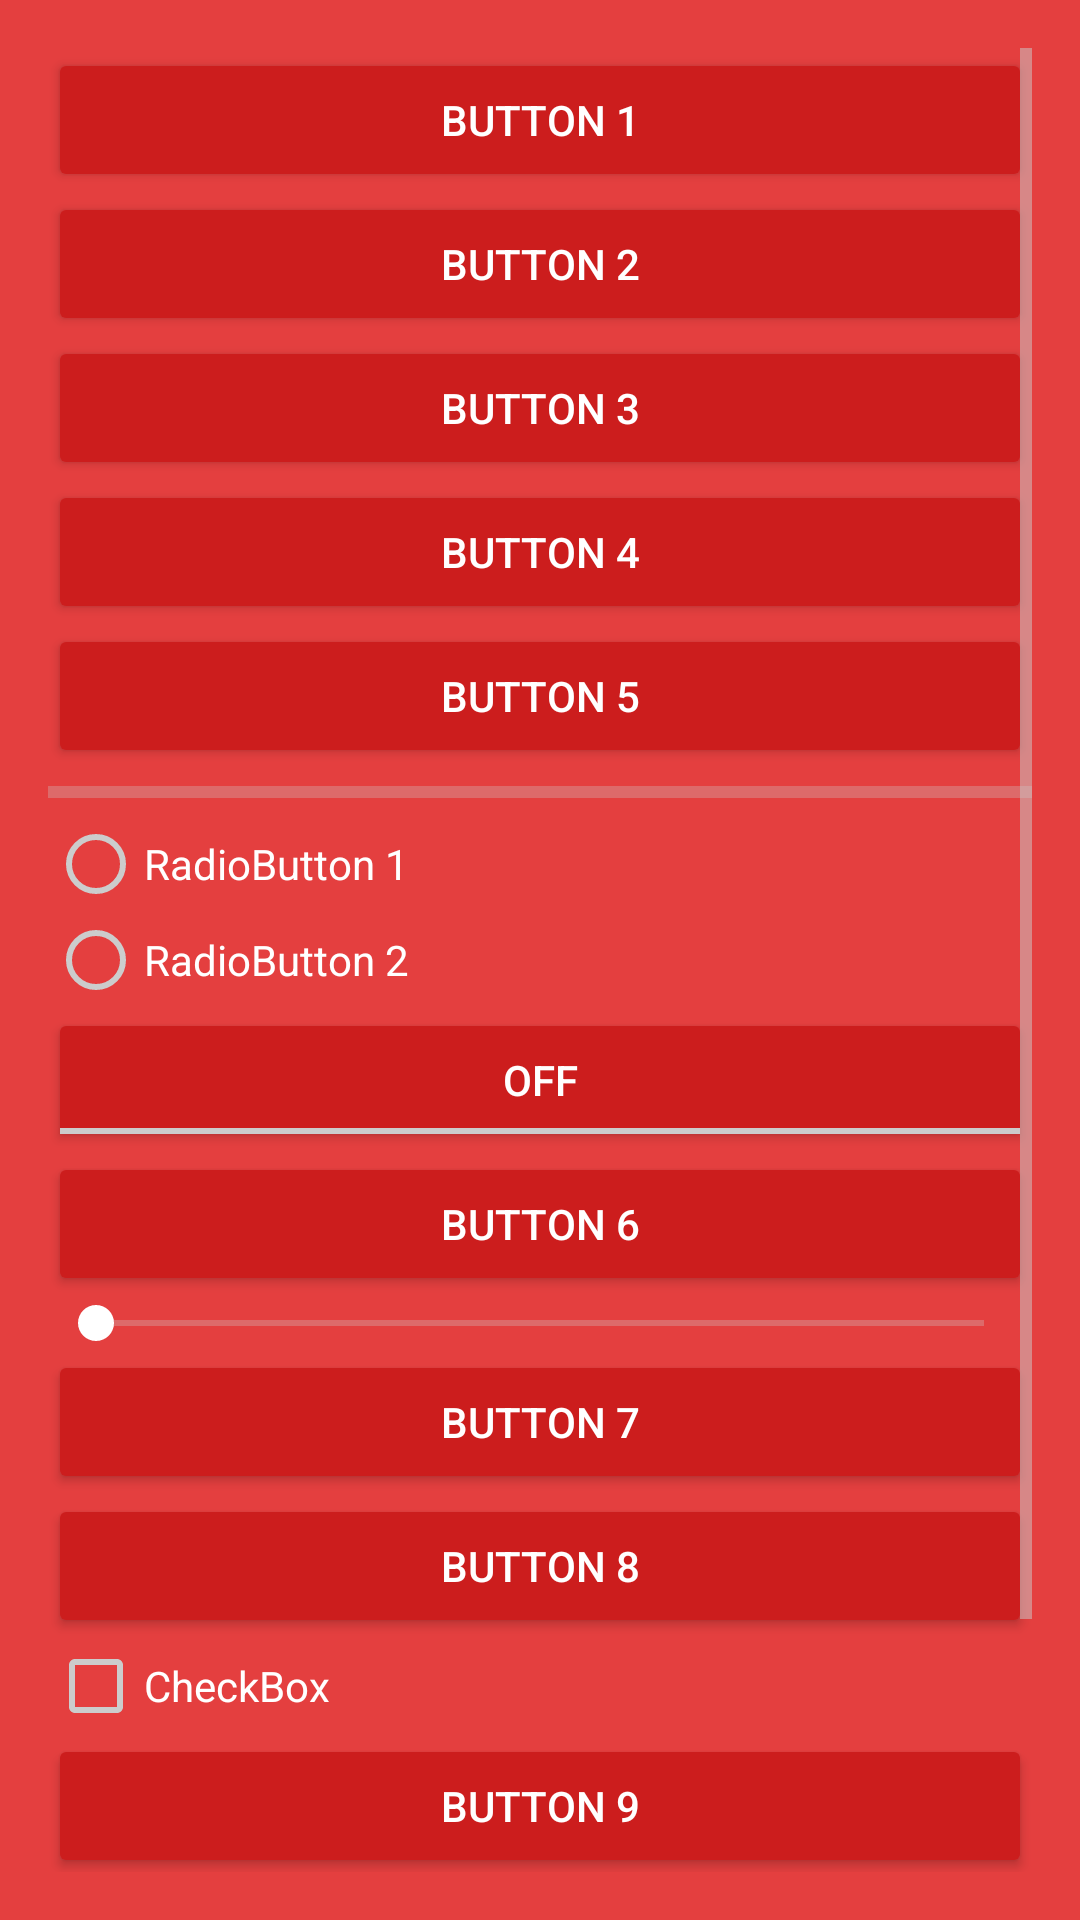

Reconstruct the res/layout file that produces this screen, plus the resources it refers to.
<!-- AndroidManifest.xml: application theme AppTheme.Dark -->
<!-- res/layout/content_main.xml -->
<RelativeLayout xmlns:android="http://schemas.android.com/apk/res/android"
    xmlns:tools="http://schemas.android.com/tools"
    android:layout_width="match_parent"
    android:layout_height="match_parent"
    android:paddingLeft="@dimen/activity_horizontal_margin"
    android:paddingRight="@dimen/activity_horizontal_margin"
    android:paddingTop="@dimen/activity_vertical_margin"
    android:paddingBottom="@dimen/activity_vertical_margin"
    tools:context=".MainActivity"
    style="@style/AppTheme.Dark">


    <ScrollView xmlns:android="http://schemas.android.com/apk/res/android"
        android:layout_width="fill_parent"
        android:layout_height="wrap_content" >

        <LinearLayout

            android:layout_width="fill_parent"
            android:layout_height="fill_parent"
            android:orientation="vertical" >

            <Button
                android:layout_width="fill_parent"
                android:layout_height="wrap_content"
                android:text="Button 1" />

            <Button
                android:layout_width="fill_parent"
                android:layout_height="wrap_content"
                android:text="Button 2" />

            <Button
                android:layout_width="fill_parent"
                android:layout_height="wrap_content"
                android:text="Button 3" />

            <Button
                android:layout_width="fill_parent"
                android:layout_height="wrap_content"
                android:text="Button 4" />

            <Button
                android:layout_width="fill_parent"
                android:layout_height="wrap_content"
                android:text="Button 5" />

            <ProgressBar
                android:id="@+id/progressBar1"
                style="?android:attr/progressBarStyleHorizontal"
                android:layout_width="match_parent"
                android:layout_height="wrap_content" />

            <RadioButton
                android:id="@+id/radioButton2"
                android:layout_width="wrap_content"
                android:layout_height="wrap_content"
                android:text="RadioButton 1" />

            <RadioButton
                android:id="@+id/radioButton1"
                android:layout_width="wrap_content"
                android:layout_height="wrap_content"
                android:text="RadioButton 2" />

            <ToggleButton
                android:id="@+id/toggleButton1"
                android:layout_width="match_parent"
                android:layout_height="wrap_content"
                android:text="ToggleButton" />

            <Button
                android:layout_width="fill_parent"
                android:layout_height="wrap_content"
                android:text="Button 6" />

            <SeekBar
                android:id="@+id/seekBar1"
                android:layout_width="match_parent"
                android:layout_height="wrap_content" />

            <Button
                android:id="@+id/button3"
                android:layout_width="match_parent"
                android:layout_height="wrap_content"
                android:text="Button 7" />



            <Button
                android:id="@+id/button4"
                android:layout_width="match_parent"
                android:layout_height="wrap_content"
                android:text="Button 8" />

            <CheckBox
                android:id="@+id/checkBox1"
                android:layout_width="wrap_content"
                android:layout_height="wrap_content"
                android:text="CheckBox" />

            <Button
                android:id="@+id/button2"
                android:layout_width="match_parent"
                android:layout_height="wrap_content"
                android:text="Button 9" />

            <Button
                android:id="@+id/button1"
                android:layout_width="match_parent"
                android:layout_height="wrap_content"
                android:text="Button 10" />

            <Button
                android:layout_width="fill_parent"
                android:layout_height="wrap_content"
                android:text="Button 11" />
        </LinearLayout>


    </ScrollView>
</RelativeLayout>
<!-- resources referenced by this layout -->
<resources>
  <dimen name="activity_horizontal_margin">16dp</dimen>
  <dimen name="activity_vertical_margin">16dp</dimen>
  <style name="AppTheme.Dark" parent="Theme.AppCompat.NoActionBar">
          <item name="colorPrimary">@color/primary</item>
          <item name="colorPrimaryDark">@color/primary_dark</item>
          <item name="colorAccent">@color/accent</item>
  
          <item name="android:windowBackground">@color/primary</item>
          <item name="windowActionBar">false</item>
  
          <item name="colorControlNormal">@color/iron</item>
          <item name="colorControlActivated">@color/white</item>
          <item name="colorControlHighlight">@color/white</item>
          <item name="android:textColorHint">@color/iron</item>
  
          <item name="colorButtonNormal">@color/primary_darker</item>
          <item name="android:colorButtonNormal">@color/primary_darker</item>
      </style>
  <color name="primary">#E43F3F</color>
  <color name="primary_dark">#E12929</color>
  <color name="accent">#FFFFFF</color>
  <color name="iron">#CCCCCC</color>
  <color name="white">#FFFFFF</color>
  <color name="primary_darker">#CC1D1D</color>
</resources>
